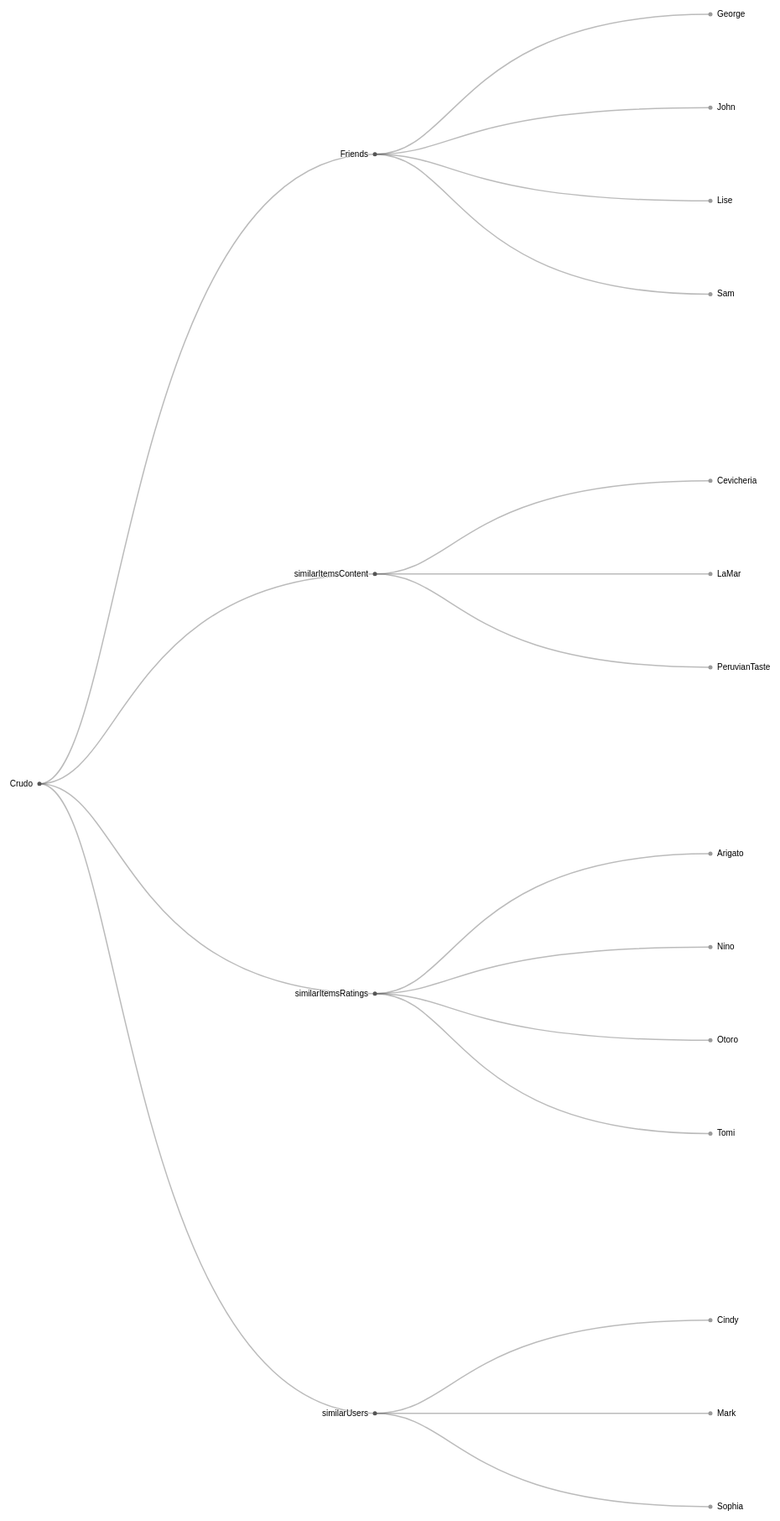
D3 v4 page, settled after 480 driven frames (8 s of simulated time); the page loaded 1 data file(s).



var svg = d3.select("svg"),
    width = +svg.attr("width"),
    height = +svg.attr("height"),
    g = svg.append("g").attr("transform", "translate(40,0)");

var tree = d3.cluster()
    .size([height, width - 160]);

var stratify = d3.stratify()
    .parentId(function(d) { return d.id.substring(0, d.id.lastIndexOf(".")); });

d3.csv("flare.csv", function(error, data) {
  if (error) throw error;

  var root = stratify(data)
      .sort(function(a, b) { return (a.height - b.height) || a.id.localeCompare(b.id); });

  tree(root);

  var link = g.selectAll(".link")
      .data(root.descendants().slice(1))
    .enter().append("path")
      .attr("class", "link")
      .attr("d", function(d) {
        return "M" + d.y + "," + d.x
            + "C" + (d.parent.y + 100) + "," + d.x
            + " " + (d.parent.y + 100) + "," + d.parent.x
            + " " + d.parent.y + "," + d.parent.x;
      });

  var node = g.selectAll(".node")
      .data(root.descendants())
    .enter().append("g")
      .attr("class", function(d) { return "node" + (d.children ? " node--internal" : " node--leaf"); })
      .attr("transform", function(d) { return "translate(" + d.y + "," + d.x + ")"; })

  node.append("circle")
      .attr("r", 2.5);

  node.append("text")
      .attr("dy", 3)
      .attr("x", function(d) { return d.children ? -8 : 8; })
      .style("text-anchor", function(d) { return d.children ? "end" : "start"; })
      .text(function(d) { return d.id.substring(d.id.lastIndexOf(".") + 1); });
});



### data: flare.csv
id, value
Crudo, 
Crudo.similarUsers, 
Crudo.similarUsers.Cindy, 1701
Crudo.similarUsers.Sophia, 5842
Crudo.similarUsers.Mark, 1041
Crudo.similarItemsRatings, 
Crudo.similarItemsRatings.Arigato, 8833
Crudo.similarItemsRatings.Otoro, 1732
Crudo.similarItemsRatings.Nino, 3623
Crudo.similarItemsRatings.Tomi, 10066
Crudo.similarItemsContent, 
Crudo.similarItemsContent.LaMar, 8833
Crudo.similarItemsContent.Cevicheria, 1732
Crudo.similarItemsContent.PeruvianTaste, 3623
Crudo.Friends, 
Crudo.Friends.George, 319
Crudo.Friends.Sam, 9983
Crudo.Friends.Lise, 2213
Crudo.Friends.John, 1681